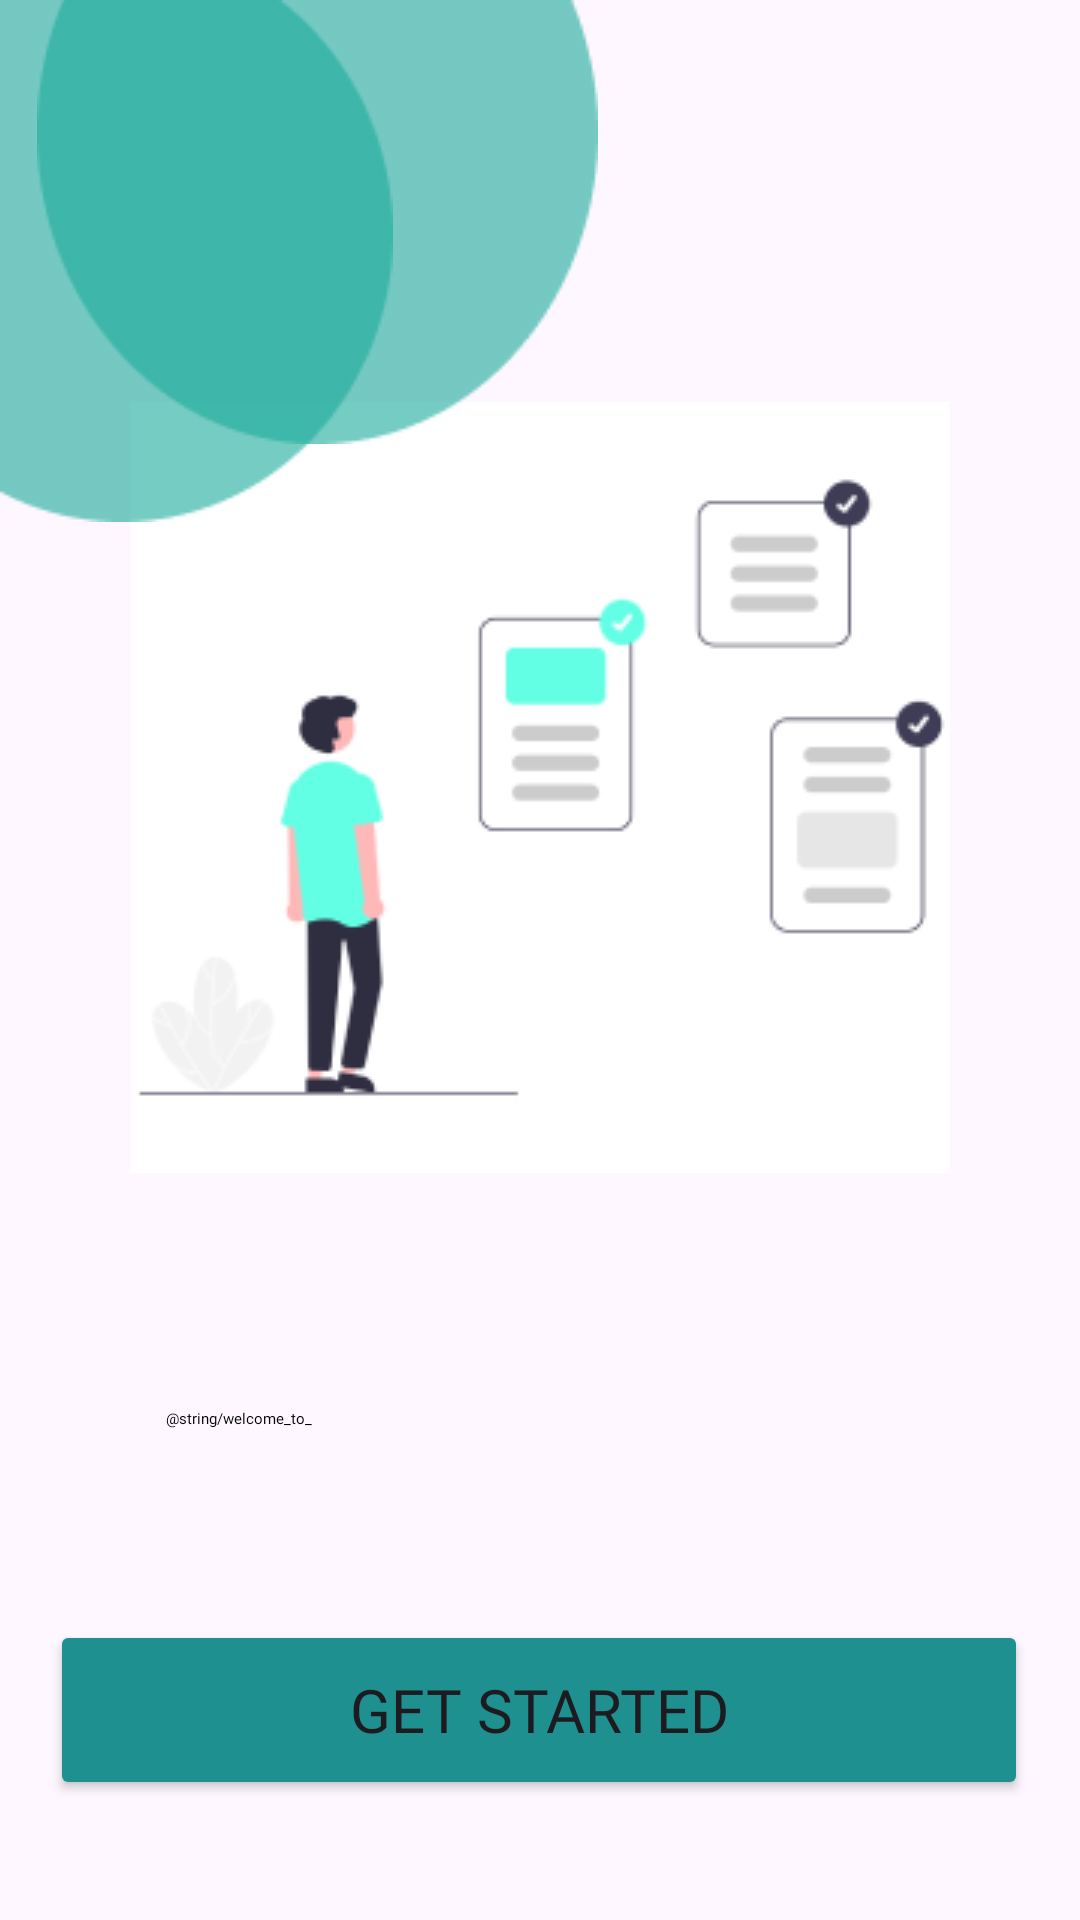

Layout XML and referenced resources for this Android screen:
<!-- AndroidManifest.xml: application theme Theme.SmartCampusACM -->
<!-- res/layout/activity_get_start.xml -->
<?xml version="1.0" encoding="utf-8"?>
<androidx.constraintlayout.widget.ConstraintLayout xmlns:android="http://schemas.android.com/apk/res/android"
    xmlns:app="http://schemas.android.com/apk/res-auto"
    xmlns:tools="http://schemas.android.com/tools"
    android:layout_width="match_parent"
    android:layout_height="match_parent">

    <Button
        android:id="@+id/get_started_main_btn"
        android:layout_width="326dp"
        android:layout_height="60dp"
        android:layout_marginTop="540dp"
        android:backgroundTint="#1E9090"
        android:fontFamily="@font/poppins_bold"
        android:padding="15dp"
        android:text="Get Started"
        android:textAlignment="center"
        android:textSize="20dp"
        app:cornerRadius="?attr/listPreferredItemHeightLarge"
        app:layout_constraintEnd_toEndOf="parent"
        app:layout_constraintHorizontal_bias="0.494"
        app:layout_constraintStart_toStartOf="parent"
        app:layout_constraintTop_toTopOf="parent" />

    <TextView
        android:id="@+id/welcome_to_"
        android:layout_width="289dp"
        android:layout_height="54dp"
        android:layout_centerHorizontal="true"
        android:layout_marginTop="472dp"
        android:fontFamily="@font/poppins_bold"
        android:gravity="top"
        android:lineSpacingExtra="6sp"
        android:text="@string/welcome_to_"
        android:textAppearance="@style/welcome_to_"
        android:translationY="-2.82sp"
        app:layout_constraintEnd_toEndOf="parent"
        app:layout_constraintHorizontal_bias="0.778"
        app:layout_constraintStart_toStartOf="parent"
        app:layout_constraintTop_toTopOf="parent" />

    <ImageView
        android:id="@+id/imageView"
        android:layout_width="wrap_content"
        android:layout_height="wrap_content"
        app:layout_constraintBottom_toBottomOf="parent"
        app:layout_constraintEnd_toEndOf="parent"
        app:layout_constraintStart_toStartOf="parent"
        app:layout_constraintTop_toTopOf="parent"
        app:layout_constraintVertical_bias="0.35"
        app:srcCompat="@drawable/get" />


    <ImageView

        android:id="@+id/imageView2"
        android:layout_width="wrap_content"
        android:layout_height="wrap_content"
        app:layout_constraintBottom_toBottomOf="parent"
        app:layout_constraintEnd_toEndOf="parent"
        app:layout_constraintHorizontal_bias="0.0"
        app:layout_constraintStart_toStartOf="parent"
        app:layout_constraintTop_toTopOf="parent"
        app:layout_constraintVertical_bias="0.0"
        app:srcCompat="@drawable/ellipse" />


    <ImageView

        android:id="@+id/imageView3"
        android:layout_width="wrap_content"
        android:layout_height="wrap_content"
        app:layout_constraintBottom_toBottomOf="parent"
        app:layout_constraintEnd_toEndOf="parent"
        app:layout_constraintHorizontal_bias="0.071"
        app:layout_constraintStart_toStartOf="parent"
        app:layout_constraintTop_toTopOf="parent"
        app:layout_constraintVertical_bias="0.0"
        app:srcCompat="@drawable/ellipsee" />

</androidx.constraintlayout.widget.ConstraintLayout>
<!-- resources referenced by this layout -->
<resources>
  <!-- drawable ellipse: png bitmap (drawable, 1946 bytes) -->
  <!-- drawable ellipsee: png bitmap (drawable, 2312 bytes) -->
  <!-- drawable get: png bitmap (drawable, 9228 bytes) -->
  <style name="welcome_to_" />
  <style name="Theme.SmartCampusACM" parent="Base.Theme.SmartCampusACM" />
  <style name="Base.Theme.SmartCampusACM" parent="Theme.Material3.DayNight.NoActionBar">
          
          
  
  
      </style>
</resources>
